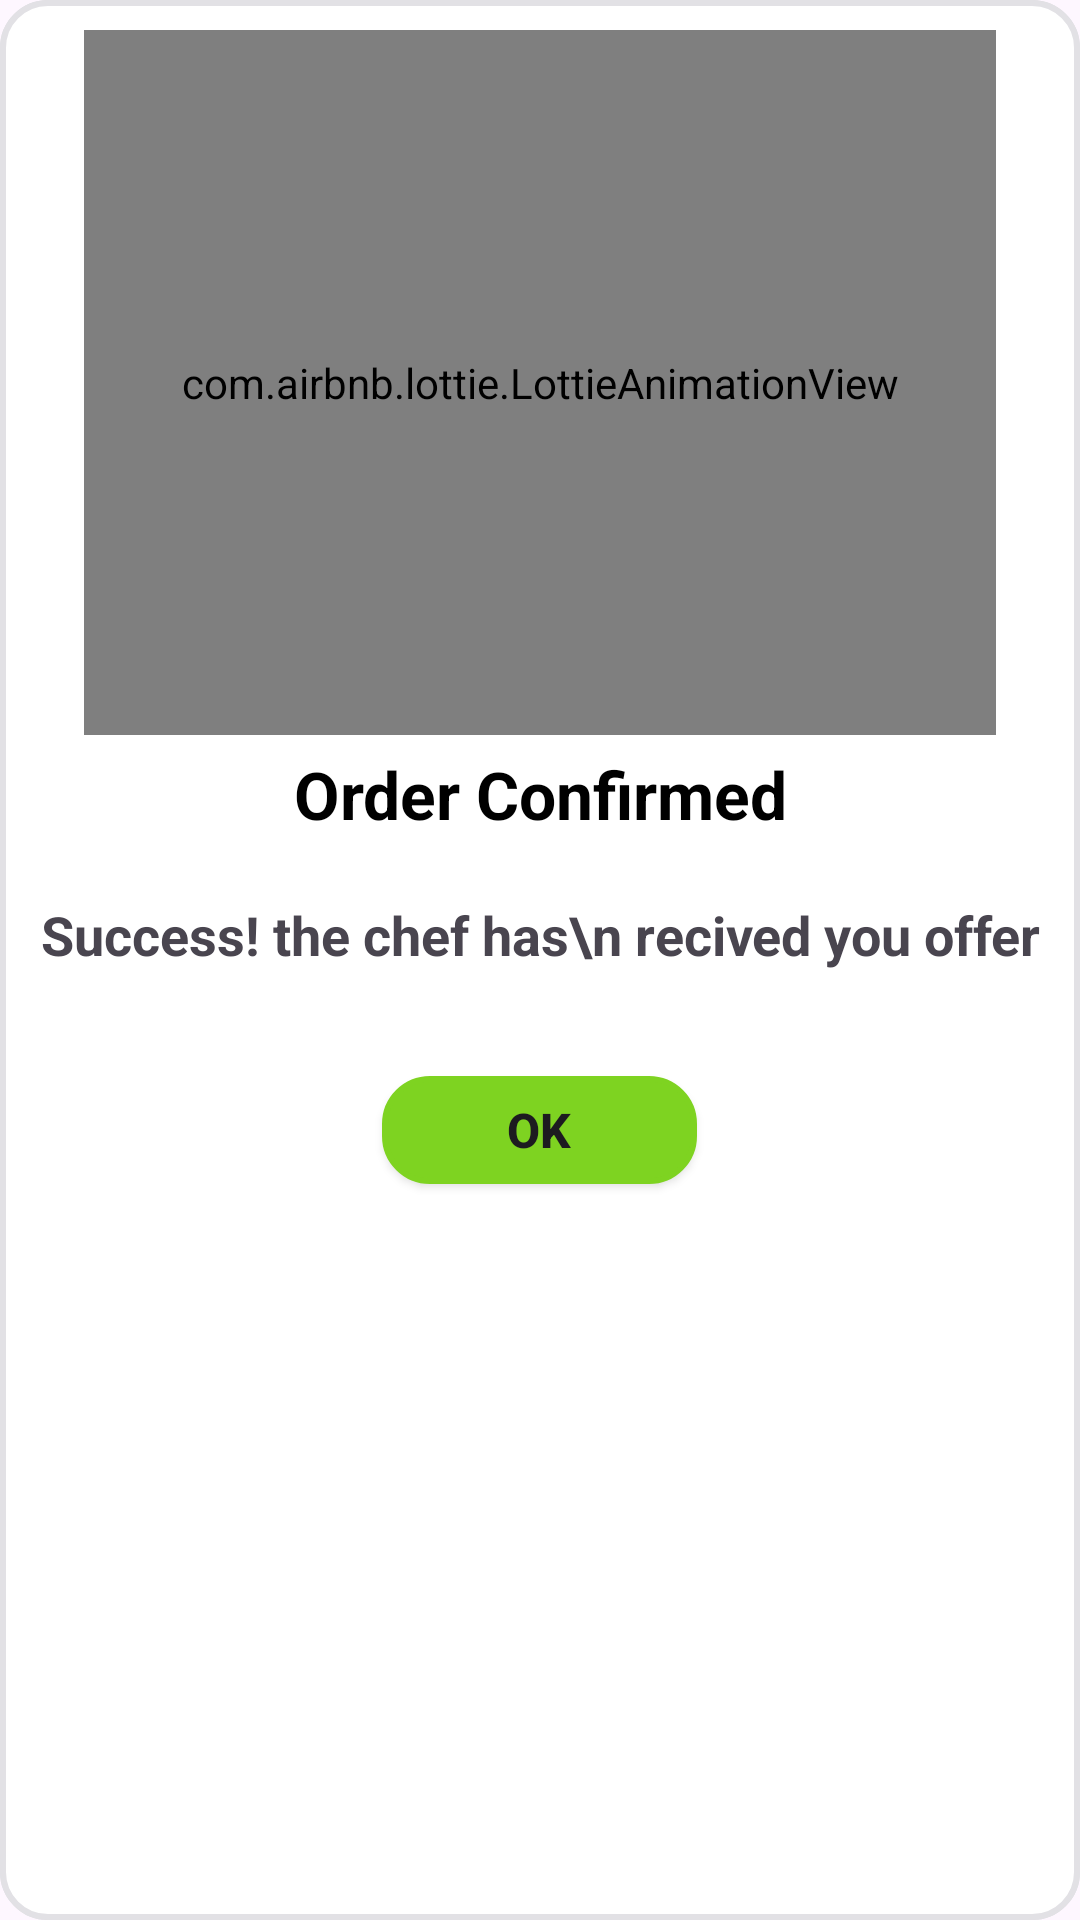

Reconstruct the res/layout file that produces this screen, plus the resources it refers to.
<!-- AndroidManifest.xml: application theme Theme.Dishwishfrontend -->
<!-- res/layout/popup_offer_confirmed.xml -->
<?xml version="1.0" encoding="utf-8"?>
<androidx.constraintlayout.widget.ConstraintLayout
    xmlns:android="http://schemas.android.com/apk/res/android"
    xmlns:app="http://schemas.android.com/apk/res-auto"
    xmlns:tools="http://schemas.android.com/tools"
    android:id="@+id/popupCreatedCommand"
    android:layout_width="350dp"
    android:orientation="vertical"
    android:layout_height="450dp"
    android:background="@drawable/rounded_edittext"
    android:layout_gravity="center">

    <LinearLayout
        android:layout_width="match_parent"
        android:layout_height="match_parent"
        android:orientation="vertical"
        android:background="@drawable/rounded_edittext">

        

        <com.airbnb.lottie.LottieAnimationView
            android:id="@+id/animationView"
            android:layout_width="304dp"
            android:layout_height="235dp"
            android:layout_gravity="center"
            android:layout_marginTop="10dp"
            android:layout_marginBottom="5dp"
            app:lottie_autoPlay="true"
            app:lottie_loop="true"
            app:lottie_rawRes="@raw/success"
            tools:layout_editor_absoluteX="75dp"
            tools:layout_editor_absoluteY="46dp" />

        <TextView
            android:id="@+id/text1"
            android:layout_width="match_parent"
            android:layout_height="wrap_content"
            android:gravity="center"
            android:text="Order Confirmed"
            android:textAllCaps="false"
            android:textColor="@color/black"
            android:textSize="22sp"
            android:textStyle="bold" />


        <TextView
            android:id="@+id/text2"
            android:layout_width="match_parent"
            android:layout_height="wrap_content"
            android:gravity="center"
            android:text="Success! the chef has\n recived you offer"
            android:textAllCaps="false"
            android:textSize="18sp"
            android:textStyle="bold"
            android:layout_marginTop="20dp"
            android:layout_marginBottom="20dp"/>

        <androidx.appcompat.widget.AppCompatButton
            android:id="@+id/Ok"
            android:layout_width="105dp"
            android:layout_height="36dp"
            android:layout_gravity="center"
            android:layout_marginTop="15dp"
            android:layout_marginBottom="10dp"
            android:background="@drawable/rounded_edittext"
            android:backgroundTint="#7ED321"
            android:text="Ok"
            android:textAlignment="center"
            android:textSize="16sp"
            android:textStyle="bold" />


    </LinearLayout>

</androidx.constraintlayout.widget.ConstraintLayout>
<!-- resources referenced by this layout -->
<resources>
  <color name="black">#FF000000</color>
  <!-- drawable rounded_edittext (drawable) -->
  <?xml version="1.0" encoding="utf-8"?>
  <shape xmlns:android="http://schemas.android.com/apk/res/android"
  android:shape="rectangle"
  android:padding="10dp">
      <stroke
          android:width="2dp"
          android:color="#E2E1E5" />
  
  <solid android:color="#FFFFFF" />
  <corners
      android:bottomRightRadius="15dp"
      android:bottomLeftRadius="15dp"
      android:topLeftRadius="15dp"
      android:topRightRadius="15dp" />
  </shape>
  <style name="Theme.Dishwishfrontend" parent="Theme.MaterialComponents.Light">
          
          <item name="colorPrimary">@color/principalColor</item>
          <item name="colorPrimaryVariant">@color/principalColor</item>
          <item name="colorOnPrimary">@color/principalColor</item>
          
          <item name="colorSecondary">@color/principalColor</item>
          <item name="colorSecondaryVariant">@color/principalColor</item>
          <item name="colorOnSecondary">@color/principalColor</item>
          
          <item name="android:statusBarColor">?attr/colorPrimaryVariant</item>
          
          <item name="materialTimePickerTheme">@style/MyMaterialTimePickerTheme</item>
      </style>
  <color name="principalColor">#EEA734</color>
  <style name="MyMaterialTimePickerTheme" parent="@style/ThemeOverlay.MaterialComponents.TimePicker">
          <item name="colorOnPrimary">@android:color/white</item>
          <item name="colorOnSurface">@color/principalColor</item>
      </style>
</resources>
